Image classification data set "cancerous_and_non-cancerous" (KrishYadav454/Malignancy-Detection-in-Lung-Nodules-Using-CNN on GitHub). Class labels (2): cancerous, non-cancerous.

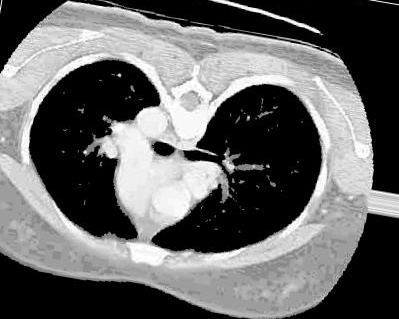
Label: non-cancerous

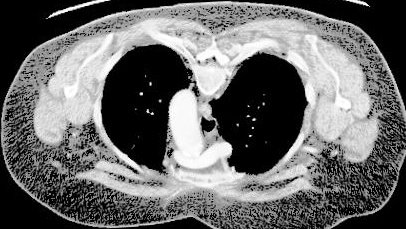
Label: cancerous

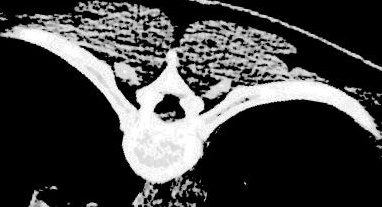
Label: non-cancerous

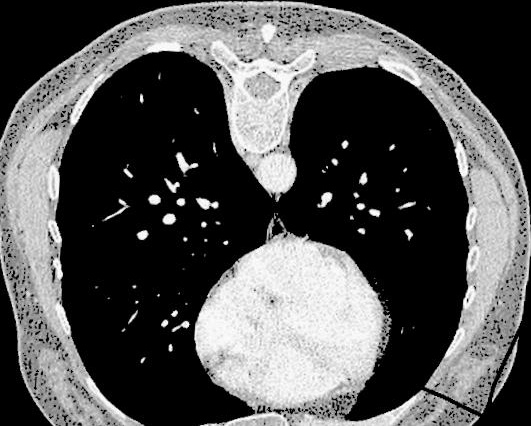
Label: non-cancerous

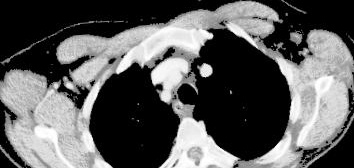
Label: cancerous

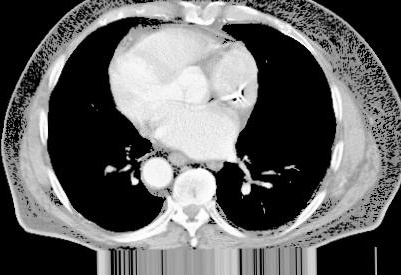
Label: cancerous
